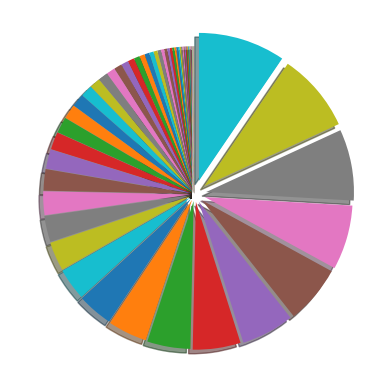

This chart was generated by the following Python code:
import numpy as np, matplotlib.pyplot as plt

def softmax(x):
    return np.exp(x) / np.sum(np.exp(x))

x = np.arange(-5, 5, 0.1)
y = softmax(x)      

ratio = y
labels = y

plt.pie(ratio, labels, shadow=True, startangle=90)
# plt.plot(x,y)
# plt.grid()
plt.show()

# activation의 주 목적.     레이어에서 다음레이어로 건너갈때 값을 제한시켜줌으로써
# 특징을 유지한채로 값만 줄여서 연산량을 줄여준다.